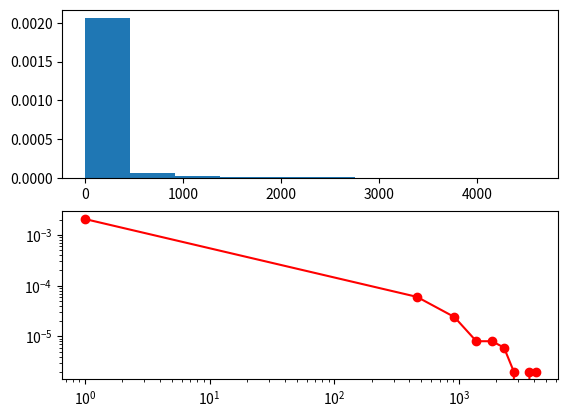

The script that saved this image:
import numpy as np
import random
from matplotlib import pyplot as plt
from matplotlib import animation
import matplotlib as mpl
from time import time


DO_ANIM = False
N_grid = 50 #number of cells per side
# N_tick_step = 5
N_tick_step = 1

grid = np.zeros((N_grid, N_grid))
MAXIMUM_GRAINS = 4
N_runs = 100000
frames = N_runs
I = 0
fig = plt.figure()
axs = fig.add_subplot(111, aspect='equal', autoscale_on=False,
                     xlim=(0, N_grid-0.5), ylim=(0, N_grid-0.5))
# axs.grid()
# axs.grid(which='major', axis='both', linestyle='-', color='k', linewidth=2)
axs.set_xticks(np.arange(-.5, N_grid, N_tick_step))
axs.set_yticks(np.arange(-.5, N_grid, N_tick_step))
# axs.set_xticks([])
# axs.set_yticks([])

axs.xaxis.set_tick_params(labelbottom=False)
axs.yaxis.set_tick_params(labelleft=False)

# https://stackoverflow.com/questions/43971138/python-plotting-colored-grid-based-on-values
# https://stackoverflow.com/questions/7229971/2d-grid-data-visualization-in-python
# https://matplotlib.org/stable/api/_as_gen/matplotlib.animation.FuncAnimation.html
cmap = plt.cm.viridis
bounds = np.arange(0, MAXIMUM_GRAINS+1)
norm = mpl.colors.BoundaryNorm(bounds, cmap.N)

class Sandpile():

    def __init__(self,N_grid=10, MAXIMUM_GRAINS=4):
        self.grid = np.zeros((N_grid, N_grid))
        self.N_grid = N_grid
        self.MAXIMUM_GRAINS = MAXIMUM_GRAINS
        self.avalanche_size = 0
        self.is_avalanching = False
        self.was_avalanching_before = False
        self.avalanche_sizes = []

    def step(self,):
        # determine if we should avalanche, based on if any of the grid values
        # are greater than the alloweable maximum grain number
        self.is_avalanching = np.any(self.grid >= self.MAXIMUM_GRAINS)

        if not self.is_avalanching:
            self.drop_sandgrain()
            
            if self.was_avalanching_before:
                self.avalanche_sizes.append(self.avalanche_size)
                self.was_avalanching_before = False
                self.avalanche_size = 0
                print(self.avalanche_sizes)


        else:
            self.avalanche()
            self.avalanche_size += 1
            self.was_avalanching_before = True
            



    def drop_sandgrain(self,):
        # drop a grain on a uniformly selected location
        # select a random location
        x_coord_grain = random.randint(0, self.N_grid-1)
        y_coord_grain = random.randint(0, self.N_grid-1)

        # print(x_coord_grain, y_coord_grain)

        #increment the count at that location
        self.grid[x_coord_grain, y_coord_grain] += 1
        # print(self.grid)

    def avalanche(self,):
        # print('AVALANCHING')
        # print(self.grid)
        # find indices where avalanching/unstable
        # returns a Nx2 array of xy coordinates where N is the number of indices over the maximum
        avalanche_idxs = np.argwhere(self.grid >= self.MAXIMUM_GRAINS)
        N_avalanche_ixs = avalanche_idxs.shape[0]

        # print(avalanche_idxs)

        #pick an unstable vertex at random
        rand_idx = np.random.randint(N_avalanche_ixs)
        # print(rand_idx)
        rand_unstable = avalanche_idxs[rand_idx,:]
        # print(rand_unstable)

        x_coord_unstable = rand_unstable[0]
        y_coord_unstable = rand_unstable[1]

        # print(x_coord_unstable, y_coord_unstable)

        # topple the grid at this coordinate
        self.grid[x_coord_unstable, y_coord_unstable] -= self.MAXIMUM_GRAINS

        # increment neighboring vertex counts
        self.increment_neighbors(x_coord_unstable, y_coord_unstable)

        # print('POST TOPPLE')
        # print(self.grid)

        # input()

    def increment_neighbors(self, x_coord, y_coord):

        if (x_coord - 1) >= 0:
            self.grid[x_coord - 1, y_coord] += 1

        if (x_coord + 1) < self.N_grid:
            self.grid[x_coord + 1, y_coord] += 1
        
        if (y_coord - 1) >= 0:
            self.grid[x_coord, y_coord - 1] += 1

        if (y_coord + 1) < self.N_grid:
            self.grid[x_coord, y_coord + 1] += 1


sandpile = Sandpile(N_grid=N_grid, MAXIMUM_GRAINS=MAXIMUM_GRAINS)
    

def init():
    """initialize animation"""
    img = axs.imshow(sandpile.grid,cmap=cmap,norm=norm, origin="lower")
    plt.colorbar(img)
    

    return img,


def animate(i):
    # print(i)
    sandpile.step()
    img = axs.imshow(sandpile.grid)
    global I
    I += 1
    # print(I)
    return img, 

# choose the interval based on dt and the time to animate one step
interval = 100 #delay between frames in milliseconds

if DO_ANIM:
    anim = animation.FuncAnimation(fig, animate, frames=frames, interval=interval, blit=True, repeat=False, init_func=init)

else:
    for i in range(N_runs):
        print(i)
        sandpile.step()
# get avalance sizes
avalanche_sizes = np.array(sandpile.avalanche_sizes)

#plot histogram and loglog
bins = 10
hist_vals, x_recon = np.histogram(avalanche_sizes, bins=bins, density=True)

fig, axs_hist = plt.subplots(2,1)
axs_hist[0].hist(avalanche_sizes,bins=bins, density=True)
axs_hist[1].loglog(x_recon[:-1],hist_vals,color='r',marker='o')

# img = axs.imshow(grid)
plt.show()


